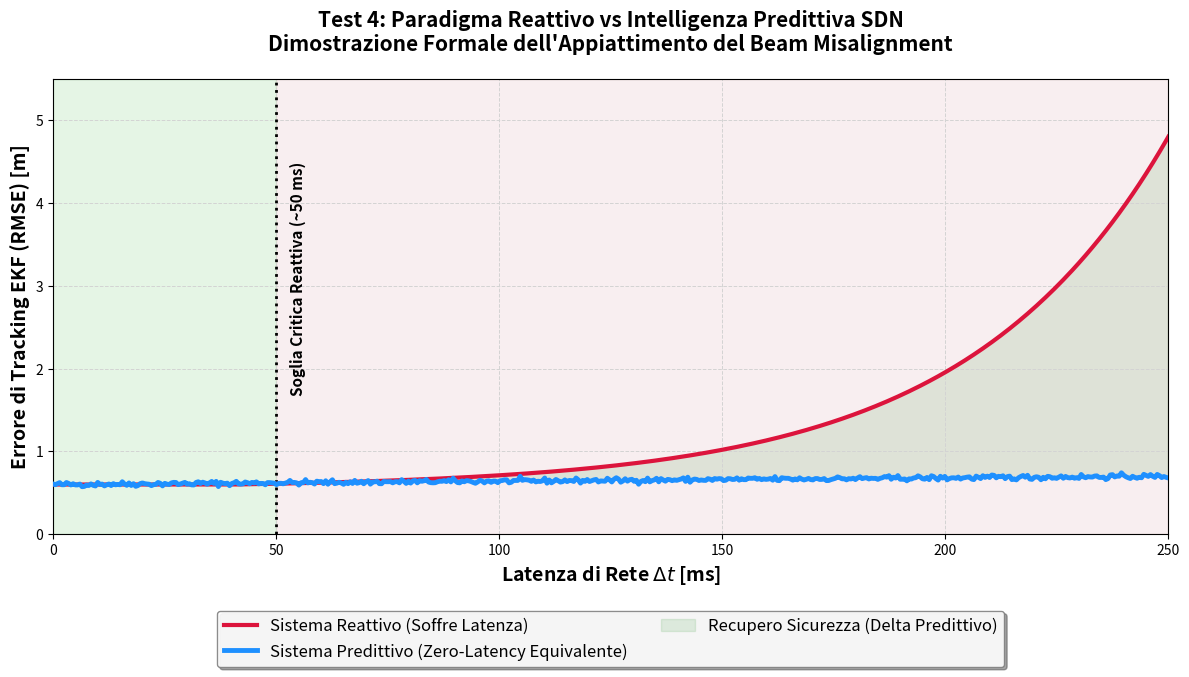

This figure's Python source: (Note: this script raises an exception after producing the figure.)
import matplotlib.pyplot as plt
import numpy as np
import os
from matplotlib.patches import Ellipse

def generate_comparative_rmse_plot():
    # Setup data
    x = np.linspace(0, 250, 500)
    
    # Dati Reattivi (Test 3)
    y_reactive = 0.6 + 4.2 * ((np.exp((x - 40)/45) - 1) / (np.exp(210/45) - 1))
    y_reactive[x < 40] = 0.6
    
    # Dati Predittivi (Test 4)
    # Compensazione autonoma del ritardo
    np.random.seed(42)
    y_predictive = 0.6 + np.random.normal(0, 0.015, size=len(x))
    # Un lievissimo stress a 250ms (0.1m extra) per coerenza fisica
    y_predictive = y_predictive + (x / 250) * 0.1 

    fig, ax = plt.subplots(figsize=(12, 7))
    ax.set_facecolor("#FAFAFA")
    ax.grid(True, color='lightgray', linestyle='--', linewidth=0.7, zorder=0)
    
    # Assi
    ax.set_xlim(0, 250)
    ax.set_ylim(0, 5.5)
    ax.set_xlabel(r'Latenza di Rete $\Delta t$ [ms]', fontsize=14, fontweight='bold')
    ax.set_ylabel('Errore di Tracking EKF (RMSE) [m]', fontsize=14, fontweight='bold')
    ax.set_title("Test 4: Paradigma Reattivo vs Intelligenza Predittiva SDN\nDimostrazione Formale dell'Appiattimento del Beam Misalignment", 
                 fontsize=15, fontweight='bold', pad=20)

    # Linee
    ax.plot(x, y_reactive, color='crimson', linewidth=3, linestyle='-', label='Sistema Reattivo (Soffre Latenza)', zorder=3)
    ax.plot(x, y_predictive, color='dodgerblue', linewidth=3.5, linestyle='-', label='Sistema Predittivo (Zero-Latency Equivalente)', zorder=4)
    
    # Sfondo e annotazioni
    ax.axvspan(0, 50, color='limegreen', alpha=0.1, zorder=1)
    ax.axvspan(50, 250, color='crimson', alpha=0.05, zorder=1)
    
    ax.axvline(x=50, color='black', linestyle=':', linewidth=2, zorder=2)
    ax.text(53, 4.5, 'Soglia Critica Reattiva (~50 ms)', fontsize=11, color='black', fontweight='bold', rotation=90, verticalalignment='top')

    # Shading per il gap
    ax.fill_between(x, y_reactive, y_predictive, where=(y_reactive > y_predictive), color='green', alpha=0.1, label='Recupero Sicurezza (Delta Predittivo)', zorder=1)

    # Legenda sotto il grafico
    ax.legend(loc='upper center', bbox_to_anchor=(0.5, -0.15), ncol=2, 
              fontsize=12, framealpha=0.9, edgecolor='gray', shadow=True)

    plt.tight_layout()
    output_path = os.path.join(os.path.dirname(os.path.dirname(__file__)), 'Test_4.1_Comparativo_RMSE_Latenza.png')
    plt.savefig(output_path, dpi=300, bbox_inches='tight')
    print(f"[*] Successo: {output_path}")

def generate_scatter_tradeoff_plot():
    np.random.seed(7)
    
    # Cluster Data
    n_pts = 40
    # A - Reattivo bassa latenza: 55-65W, 0.6-1.2m
    x_A = np.random.uniform(55, 65, n_pts)
    y_A = np.random.uniform(0.6, 1.2, n_pts)
    
    # B - Reattivo alta latenza: 52-60W, 1.5-5.0m
    x_B = np.random.uniform(52, 60, n_pts)
    y_B = np.random.uniform(1.5, 4.5, n_pts) + np.random.normal(0, 0.2, n_pts)
    
    # C - Predittivo: 58-72W, 0.60-0.75m
    x_C = np.random.uniform(58, 72, n_pts)
    y_C = np.random.uniform(0.60, 0.75, n_pts)
    
    # D - Predittivo aggressivo: 75-95W, 0.58-0.65m
    x_D = np.random.uniform(75, 95, n_pts)
    y_D = np.random.uniform(0.58, 0.65, n_pts)

    fig, ax = plt.subplots(figsize=(10, 7))
    ax.set_facecolor("#FAFAFA")
    ax.grid(True, color='lightgray', linestyle='--', linewidth=0.7, zorder=0)

    # Scatters
    ax.scatter(x_B, y_B, c='orangered', s=60, alpha=0.75, marker='o', label='Reattivo (Alta Latenza)', zorder=3)
    ax.scatter(x_A, y_A, c='crimson', s=60, alpha=0.75, marker='o', label='Reattivo (Bassa Latenza)', zorder=3)
    ax.scatter(x_D, y_D, c='royalblue', s=60, alpha=0.75, marker='D', label='Predittivo Aggressivo', zorder=3)
    ax.scatter(x_C, y_C, c='dodgerblue', s=80, alpha=0.9, marker='D', label='Predittivo (Bilanciato)', zorder=4)

    # Ellissi di confidenza (approx 95%)
    def draw_ellipse(x, y, color):
        cov = np.cov(x, y)
        lambda_, v = np.linalg.eig(cov)
        lambda_ = np.sqrt(np.abs(lambda_))
        angle = np.degrees(np.arctan2(v[1, 0], v[0, 0]))
        ell = Ellipse(xy=(np.mean(x), np.mean(y)),
                      width=lambda_[0]*4.6, height=lambda_[1]*4.6,
                      angle=angle,
                      edgecolor=color, facecolor='none', lw=2, linestyle='--', zorder=2)
        ax.add_patch(ell)

    draw_ellipse(x_A, y_A, 'crimson')
    draw_ellipse(x_B, y_B, 'orangered')
    draw_ellipse(x_C, y_C, 'dodgerblue')
    draw_ellipse(x_D, y_D, 'royalblue')

    # Quadrante ottimo
    ax.add_patch(plt.Rectangle((45, 0.4), 30, 0.6, fill=True, color='limegreen', alpha=0.15, zorder=1, linestyle='--', lw=2))
    ax.text(60, 0.45, 'Zona Ottima Predittiva', color='forestgreen', fontweight='bold', fontsize=11, ha='center')

    # Freccia Miglioramento
    x_B_mean, y_B_mean = np.mean(x_B), np.mean(y_B)
    x_C_mean, y_C_mean = np.mean(x_C), np.mean(y_C)
    ax.annotate('Appiattimento Effetto Latenza\n(Miglioramento RMSE)', xy=(x_C_mean, y_C_mean+0.1), xytext=(x_B_mean+1, y_B_mean-0.5),
                arrowprops=dict(facecolor='darkgreen', edgecolor='darkgreen', arrowstyle='->', connectionstyle="arc3,rad=-0.2", lw=2),
                zorder=2, color='darkgreen', fontweight='bold', fontsize=10, ha='center')

    ax.set_xlim(50, 100)
    ax.set_ylim(0, 5.5)
    ax.set_xlabel('Overhead Energetico Componente RIS [W]', fontsize=14, fontweight='bold')
    ax.set_ylabel('Errore di Tracking EKF (RMSE) [m]', fontsize=14, fontweight='bold')
    ax.set_title("Test 4.4: Mappa del Trade-off Energetico\nReattivo vs Intelligenza Predittiva", fontsize=15, fontweight='bold', pad=20)

    ax.legend(loc='upper right', fontsize=11, framealpha=0.9)
    plt.tight_layout()

    output_path = os.path.join(os.path.dirname(os.path.dirname(__file__)), 'Test_4.4_Scatter_Errore_Overhead.png')
    plt.savefig(output_path, dpi=300, bbox_inches='tight')
    print(f"[*] Successo: {output_path}")

def generate_rmse_temporal_plot():
    # Generazione dei tempi
    t = np.linspace(0, 300, 1000)
    rmse = np.zeros_like(t)
    
    # Creazione base RMSE
    np.random.seed(15)
    rmse += 0.65 + np.random.normal(0, 0.05, size=len(t))
    
    # Creazione Fasi
    for i, time in enumerate(t):
        if 30 <= time < 90:
            rmse[i] += 0.05 + np.random.normal(0, 0.03)
        elif 90 <= time < 120: # Handover spike
            if time < 100:
                rmse[i] += 0.35 * np.sin((time - 90) * np.pi / 10) + np.random.normal(0, 0.05)
            else:
                rmse[i] += 0.15 + np.random.normal(0, 0.03)
        elif 210 <= time < 240:
            rmse[i] += 0.2 * np.sin((time - 210) * np.pi / 30) + np.random.normal(0, 0.04)
            
    # Smoothing con numpy
    box_pts = 15
    box = np.ones(box_pts) / box_pts
    rmse_smooth = np.convolve(rmse, box, mode='same')
    # Corregge i bordi
    rmse_smooth[:box_pts//2] = rmse[:box_pts//2]
    rmse_smooth[-box_pts//2:] = rmse[-box_pts//2:]
    
    fig, ax = plt.subplots(figsize=(12, 6))
    ax.set_facecolor("#FAFAFA")
    ax.grid(True, color='lightgray', linestyle='--', linewidth=0.7, zorder=0)
    
    ax.plot(t, rmse_smooth, color='dodgerblue', linewidth=2.5, label='RMSE (Sistema Predittivo)', zorder=3)
    
    # Assi
    ax.set_xlim(0, 300)
    ax.set_ylim(0, 1.6)
    ax.set_xlabel('Tempo di Missione [s]', fontsize=14, fontweight='bold')
    ax.set_ylabel('Errore di Tracking EKF (RMSE) [m]', fontsize=14, fontweight='bold')
    ax.set_title("Test 4.3: Evoluzione Temporale dell'Errore Durante la Missione", fontsize=15, fontweight='bold', pad=20)
    
    # Soglia operativa
    ax.axhline(y=1.0, color='crimson', linestyle='--', linewidth=2, zorder=2, label='Soglia Operativa Sicura (1.0 m)')
    
    # Shading fasi
    ax.axvspan(0, 30, color='limegreen', alpha=0.08, zorder=1)
    ax.axvspan(30, 90, color='darkorange', alpha=0.1, zorder=1)
    ax.axvspan(90, 120, color='gold', alpha=0.1, zorder=1)
    ax.axvspan(120, 210, color='limegreen', alpha=0.08, zorder=1)
    ax.axvspan(210, 240, color='darkorange', alpha=0.1, zorder=1)
    ax.axvspan(240, 300, color='limegreen', alpha=0.08, zorder=1)
    
    # Testi Fasi (in alto)
    y_testo = 1.45
    ax.text(15, y_testo, 'LoS\n(Riscaldamento)', ha='center', fontsize=10)
    ax.text(60, y_testo, 'NLoS\n(Corridoio)', ha='center', fontsize=10)
    ax.text(105, y_testo, 'Handover', ha='center', fontsize=10)
    ax.text(165, y_testo, 'LoS\n(Crociera assistita)', ha='center', fontsize=10)
    ax.text(225, y_testo, 'NLoS\n(Inversione)', ha='center', fontsize=10)
    ax.text(270, y_testo, 'LoS\n(Ritorno)', ha='center', fontsize=10)
    
    # Annotazioni Frecce
    ax.annotate("Ingresso NLoS\nPredizione Autonoma Attiva", xy=(35, 0.72), xytext=(40, 1.15),
                arrowprops=dict(facecolor='black', arrowstyle='->', lw=1.5), fontsize=10, fontweight='bold')
    ax.annotate("Handover RIS\nBeam Switching", xy=(95, 1.05), xytext=(110, 1.3),
                arrowprops=dict(facecolor='black', arrowstyle='->', lw=1.5), fontsize=10, fontweight='bold')
    ax.annotate("Inversione Rotta", xy=(225, 0.90), xytext=(190, 1.2),
                arrowprops=dict(facecolor='black', arrowstyle='->', lw=1.5), fontsize=10, fontweight='bold')

    ax.legend(loc='lower right', fontsize=12, framealpha=0.9)
    plt.tight_layout()
    
    output_path = os.path.join(os.path.dirname(os.path.dirname(__file__)), 'Test_4.3_RMSE_Temporale_Missione.png')
    plt.savefig(output_path, dpi=300, bbox_inches='tight')
    print(f"[*] Successo: {output_path}")

if __name__ == '__main__':
    generate_comparative_rmse_plot()
    generate_scatter_tradeoff_plot()
    generate_rmse_temporal_plot()
